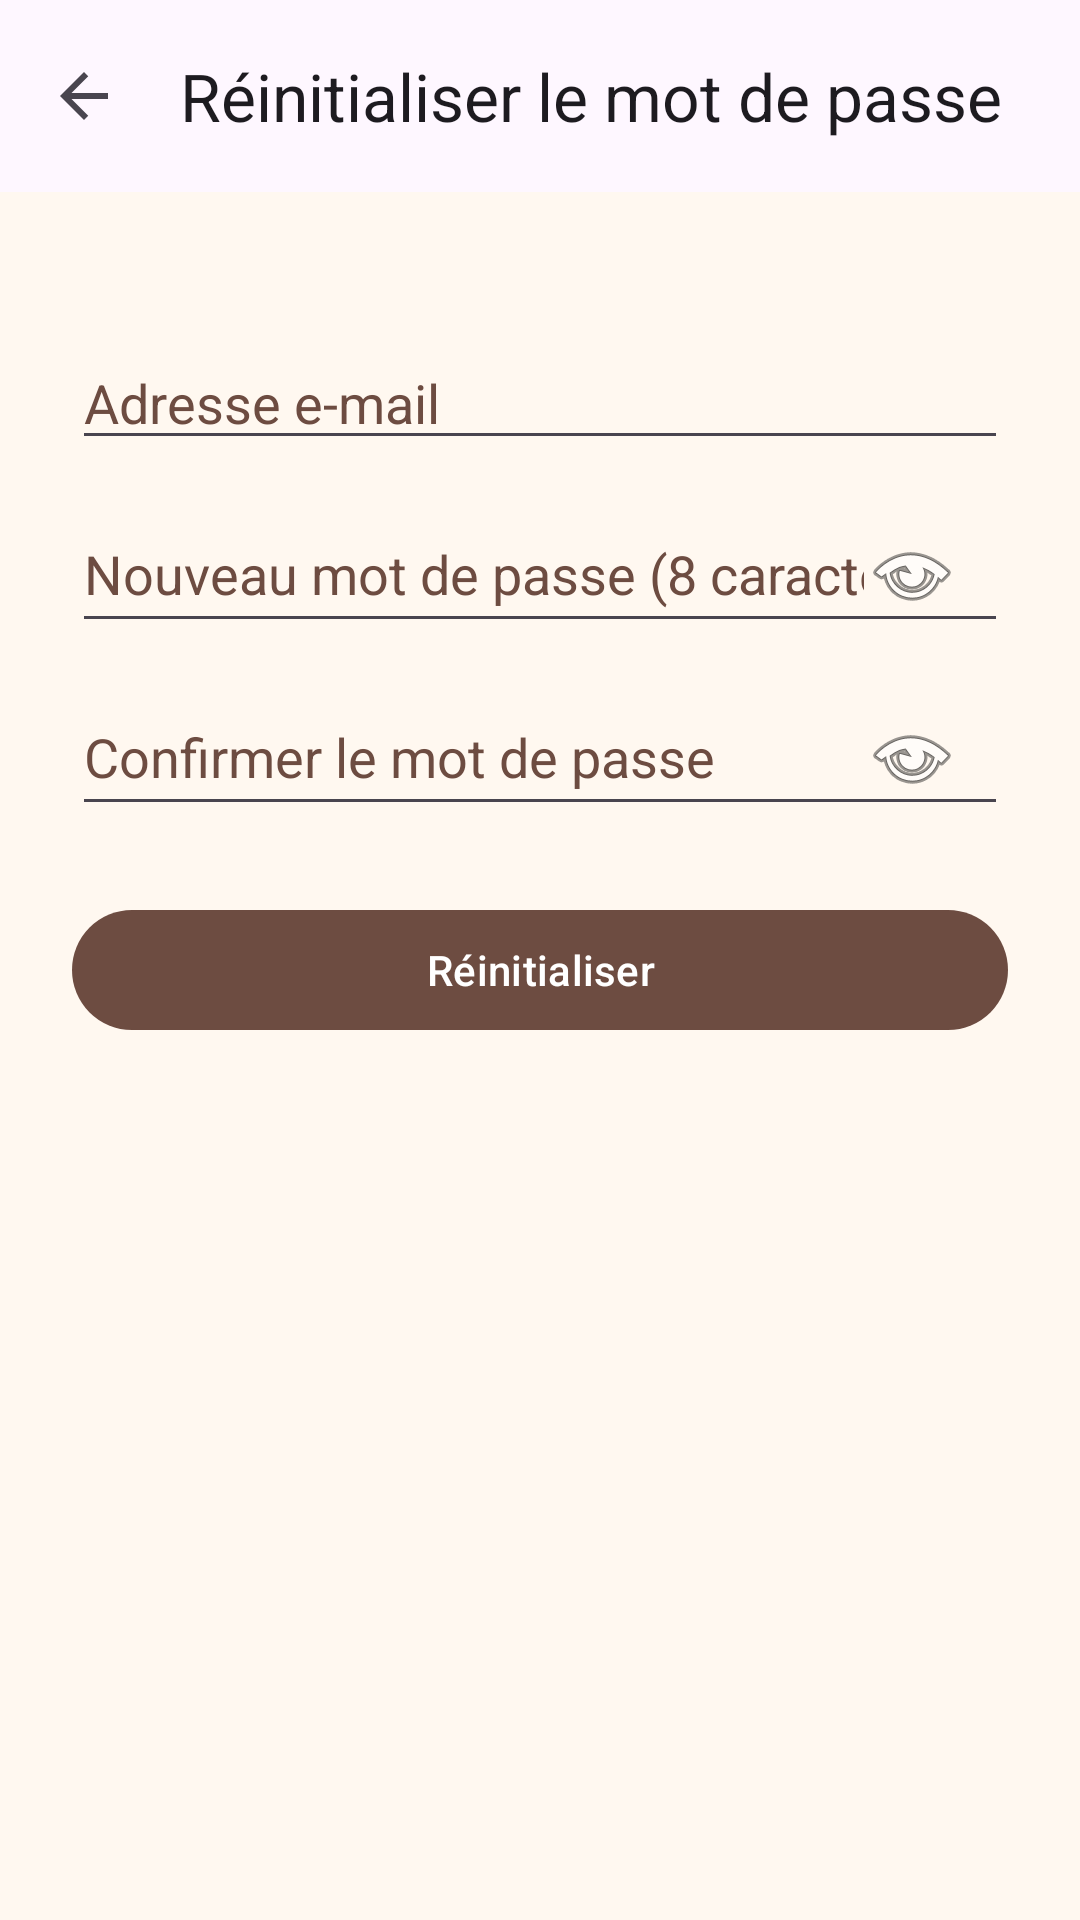

Write the Android layout XML for this screen, with the resource values it uses.
<!-- AndroidManifest.xml: application theme Theme.WorkshopPetShelter -->
<!-- res/layout/activity_reset_password.xml -->
<LinearLayout xmlns:android="http://schemas.android.com/apk/res/android"
    xmlns:app="http://schemas.android.com/apk/res-auto"
    android:layout_width="match_parent"
    android:layout_height="match_parent"
    android:background="@color/app_background"
    android:orientation="vertical">

    <com.google.android.material.appbar.MaterialToolbar
        android:id="@+id/toolbar"
        android:layout_width="match_parent"
        android:layout_height="?attr/actionBarSize"
        android:background="?attr/colorSurface"
        app:navigationIcon="@drawable/ic_arrow_back"
        app:title="@string/title_reset_password" />

    <ScrollView
        android:layout_width="match_parent"
        android:layout_height="0dp"
        android:layout_weight="1"
        android:fillViewport="true">

        <LinearLayout
            android:layout_width="match_parent"
            android:layout_height="wrap_content"
            android:orientation="vertical"
            android:padding="24dp">

            <EditText
                android:id="@+id/etResetEmail"
                android:layout_width="match_parent"
                android:layout_height="wrap_content"
                android:layout_marginTop="24dp"
                android:autofillHints="emailAddress"
                android:hint="@string/hint_email"
                android:inputType="textEmailAddress"
                android:maxLines="1"
                android:textColor="@color/text_primary"
                android:textColorHint="@color/accent" />

            <EditText
                android:id="@+id/etNewPassword"
                android:layout_width="match_parent"
                android:layout_height="wrap_content"
                android:layout_marginTop="12dp"
                android:autofillHints="newPassword"
                android:hint="@string/hint_new_password"
                android:drawableEnd="@android:drawable/ic_menu_view"
                android:inputType="textPassword"
                android:maxLines="1"
                android:paddingEnd="16dp"
                android:textColor="@color/text_primary"
                android:textColorHint="@color/accent" />

            <EditText
                android:id="@+id/etConfirmPassword"
                android:layout_width="match_parent"
                android:layout_height="wrap_content"
                android:layout_marginTop="12dp"
                android:autofillHints="newPassword"
                android:hint="@string/hint_confirm_password"
                android:drawableEnd="@android:drawable/ic_menu_view"
                android:inputType="textPassword"
                android:maxLines="1"
                android:paddingEnd="16dp"
                android:textColor="@color/text_primary"
                android:textColorHint="@color/accent" />

            <com.google.android.material.button.MaterialButton
                android:id="@+id/btnReset"
                android:layout_width="match_parent"
                android:layout_height="wrap_content"
                android:layout_marginTop="24dp"
                android:text="@string/action_reset"
                android:textAllCaps="false"
                app:backgroundTint="@color/accent" />

        </LinearLayout>

    </ScrollView>

</LinearLayout>
<!-- resources referenced by this layout -->
<resources>
  <color name="accent">#6D4C41</color>
  <color name="app_background">#FFF8F0</color>
  <color name="text_primary">#3E2723</color>
  <!-- drawable ic_arrow_back (drawable) -->
  <vector xmlns:android="http://schemas.android.com/apk/res/android"
      android:width="24dp"
      android:height="24dp"
      android:viewportWidth="24"
      android:viewportHeight="24"
      android:autoMirrored="true">
      <path
          android:fillColor="?attr/colorControlNormal"
          android:pathData="M20,11H7.83l5.59,-5.59L12,4l-8,8 8,8 1.41,-1.41L7.83,13H20v-2z" />
  </vector>
  <string name="action_reset">Réinitialiser</string>
  <string name="hint_confirm_password">Confirmer le mot de passe</string>
  <string name="hint_email">Adresse e-mail</string>
  <string name="hint_new_password">Nouveau mot de passe (8 caractères min)</string>
  <string name="title_reset_password">Réinitialiser le mot de passe</string>
  <style name="Theme.WorkshopPetShelter" parent="Theme.Material3.DayNight.NoActionBar" />
</resources>
